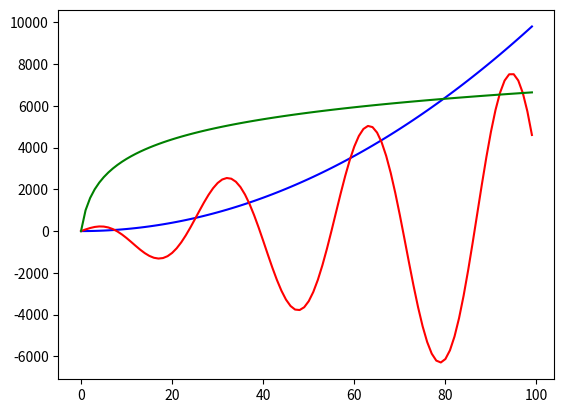

Here is the Python script that generated this plot: (Note: this script raises an exception after producing the figure.)
a = 30

print(a)

from math import sqrt
a = 2
'''
the following line will generate an error : 
"name 'sqrt' is not defined"
untill the very first line is un-commented 
'''
b = sqrt(a)
print(b)

import random
import time

start_time = time.time()

#---> calculation starts here
iterations = 2_000_000                                 # change this for accuracy vs duration 
hit = 0                                                 # counter of random hits with module < 1 
for i in range(iterations):
    if random.random()**2 + random.random()**2 < 1:     # random(a,b) returns a pseudo random float between a and b
        hit += 1
#---> calulation ends here
     
    
end_time = time.time()
duration = end_time - start_time

print(f"Total execution time: {duration:.1f} seconds")
print(f"Pi = {4 * hit / iterations}")

import matplotlib.pyplot as plt
import math

a = [x for x in range(100)]

b = [x**2 for x in range(100)]
c = [80 * x * math.cos(x / 5) for x in range(100)]
d = [1000 * math.log2(x+1) for x in range(100)]

plt.plot(a,b, color="blue")
plt.plot(a,c, color="red")
plt.plot(a,d, color="green")

plt.grid
plt.show


import time
from math import sqrt,floor

start_time = time.time()
# choose one (depending on your ratio patience/CPU)
d =         6721502531819 #(~0.4 sec)  (13)
#d =    40355369611024687 #(~30 sec)   (17)
#d = 70552560783426882343 #(~2100 sec) (20)

maxCalc = floor(sqrt(d))

for i in range(2,maxCalc):
    if d % i == 0:
        print(i)
        break

end_time = time.time()
duration = end_time - start_time
print(f"Total execution time: {duration:.1f} seconds")
print(f"Loops per second {i / duration:.0f}")

from qiskit import QuantumCircuit, ClassicalRegister, QuantumRegister
from qiskit import execute

qr = QuantumRegister(1)
cr = ClassicalRegister(1)

qc_id = QuantumCircuit(qr,cr)

qc_id.iden(qr[0])

qc_id.measure(qr,cr)

from qiskit.tools.visualization import matplotlib_circuit_drawer

matplotlib_circuit_drawer(qc_id)

from qiskit import Aer
print(Aer.backends())
backend = Aer.get_backend('qasm_simulator')

job = execute(qc_id,backend, shots=1024)
result = job.result()
result.get_counts(qc_id)

from qiskit.tools.visualization import plot_histogram
plot_histogram(result.get_counts(qc_id))

qc_not = QuantumCircuit(qr,cr)

qc_not.x(qr[0])

qc_not.measure(qr,cr)

matplotlib_circuit_drawer(qc_not)

job = execute(qc_not,backend, shots=1024)
result = job.result()
result.get_counts(qc_not)

from qiskit.tools.visualization import plot_histogram
plot_histogram(result.get_counts(qc_not))

qr = QuantumRegister(2)
cr = ClassicalRegister(2)

qc_cnot = QuantumCircuit(qr,cr)
qc_cnot.x(qr[0])
qc_cnot.cx(qr[0],qr[1])
qc_cnot.measure(qr,cr)
matplotlib_circuit_drawer(qc_cnot)

job = execute(qc_cnot,backend, shots=1024)
result = job.result()
result.get_counts(qc_cnot)

plot_histogram(result.get_counts(qc_cnot))

qc_swap = QuantumCircuit(qr,cr)
#qc_swap.x(qr[0])
qc_swap.cx(qr[0],qr[1])
qc_swap.cx(qr[1],qr[0])
qc_swap.cx(qr[0],qr[1])
qc_swap.measure(qr,cr)
matplotlib_circuit_drawer(qc_swap)

job = execute(qc_swap,backend, shots=1024)
result = job.result()
result.get_counts(qc_swap)
plot_histogram(result.get_counts(qc_swap))

qc_swap = QuantumCircuit(qr,cr)
qc_swap.x(qr[1])
qc_swap.cx(qr[0],qr[1])
qc_swap.cx(qr[1],qr[0])
qc_swap.cx(qr[0],qr[1])
qc_swap.measure(qr,cr)
matplotlib_circuit_drawer(qc_swap)

job = execute(qc_swap,backend, shots=1024)
result = job.result()
result.get_counts(qc_swap)
plot_histogram(result.get_counts(qc_swap))

qr = QuantumRegister(3)
cr = ClassicalRegister(3)

qc_ccnot = QuantumCircuit(qr,cr)
qc_ccnot.x(qr[0])
qc_ccnot.ccx(qr[0],qr[1],qr[2])
qc_ccnot.measure(qr,cr)
matplotlib_circuit_drawer(qc_ccnot)

job = execute(qc_ccnot,backend, shots=1024)
result = job.result()
result.get_counts(qc_ccnot)
plot_histogram(result.get_counts(qc_ccnot))

qc_ccnot = QuantumCircuit(qr,cr)
qc_ccnot.x(qr[0])
qc_ccnot.x(qr[1])
qc_ccnot.ccx(qr[0],qr[1],qr[2])
qc_ccnot.measure(qr,cr)
matplotlib_circuit_drawer(qc_ccnot)

job = execute(qc_ccnot,backend, shots=1024)
result = job.result()
result.get_counts(qc_ccnot)
plot_histogram(result.get_counts(qc_ccnot))

qc_cswap = QuantumCircuit(qr,cr)
qc_cswap.x(qr[0])
qc_cswap.x(qr[1])
qc_cswap.cswap(qr[0],qr[1],qr[2])
qc_cswap.measure(qr,cr)
matplotlib_circuit_drawer(qc_cswap)

job = execute(qc_cswap,backend, shots=1024)
result = job.result()
result.get_counts(qc_cswap)
plot_histogram(result.get_counts(qc_cswap))

qr = QuantumRegister(1)
cr = ClassicalRegister(1)
qc_sup = QuantumCircuit(qr,cr)
qc_sup.h(qr[0])
qc_sup.measure(qr,cr)
matplotlib_circuit_drawer(qc_sup)

job = execute(qc_sup,backend, shots=1024)
result = job.result()
result.get_counts(qc_sup)
plot_histogram(result.get_counts(qc_sup))

qr = QuantumRegister(1)
cr = ClassicalRegister(1)
qc_sup = QuantumCircuit(qr,cr)
qc_sup.h(qr[0])
qc_sup.h(qr[0])
qc_sup.measure(qr,cr)
matplotlib_circuit_drawer(qc_sup)

job = execute(qc_sup,backend, shots=1024)
result = job.result()
result.get_counts(qc_sup)
plot_histogram(result.get_counts(qc_sup))



qr = QuantumRegister(2)
cr = ClassicalRegister(2)
qc_bell = QuantumCircuit(qr,cr)
qc_bell.h(qr[0])
qc_bell.cx(qr[0],qr[1])
qc_bell.measure(qr,cr)
matplotlib_circuit_drawer(qc_bell)

job = execute(qc_bell,backend, shots=1024)
result = job.result()
result.get_counts(qc_bell)
plot_histogram(result.get_counts(qc_bell))

# sign on to IBM Q Experience, get your API Token, write it in a file (eg Qconfig.py), in a line:  
# APItoken = '<your_API_token'>

import Qconfig

#  now I can use Qconfig.APItoken to get the API key value 

from qiskit import IBMQ
IBMQ.enable_account(Qconfig.APItoken)

# my_back_end = IBMQ.get_backend('ibmq_5_tenerife')
my_back_end = IBMQ.get_backend('ibmq_16_melbourne')

print(my_back_end.status())

job = execute(qc_bell,my_back_end, shots=1024)
result = job.result()
result.get_counts(qc_bell)
plot_histogram(result.get_counts(qc_bell))

q = QuantumRegister(8)
tmp = QuantumRegister(1)
res = ClassicalRegister(8)

# secret = 1101
s = 13
oracle = QuantumCircuit(q,tmp,res)

for i in range(len(q)):
    if ( s & (1 << i) ):
        oracle.cx(q[i],tmp[0])

bv = QuantumCircuit(q,tmp,res)
bv.x(tmp[0])
bv.h(q)
bv.h(tmp)
bv += oracle
bv.h(q)
bv.h(tmp)
bv.measure(q,res)

matplotlib_circuit_drawer(bv)

my_job = execute([bv], backend, shots=100)

result = my_job.result()
result.get_counts(bv)
print(result.get_counts(bv))
from qiskit.tools.visualization import plot_histogram
plot_histogram (result.get_counts(bv))